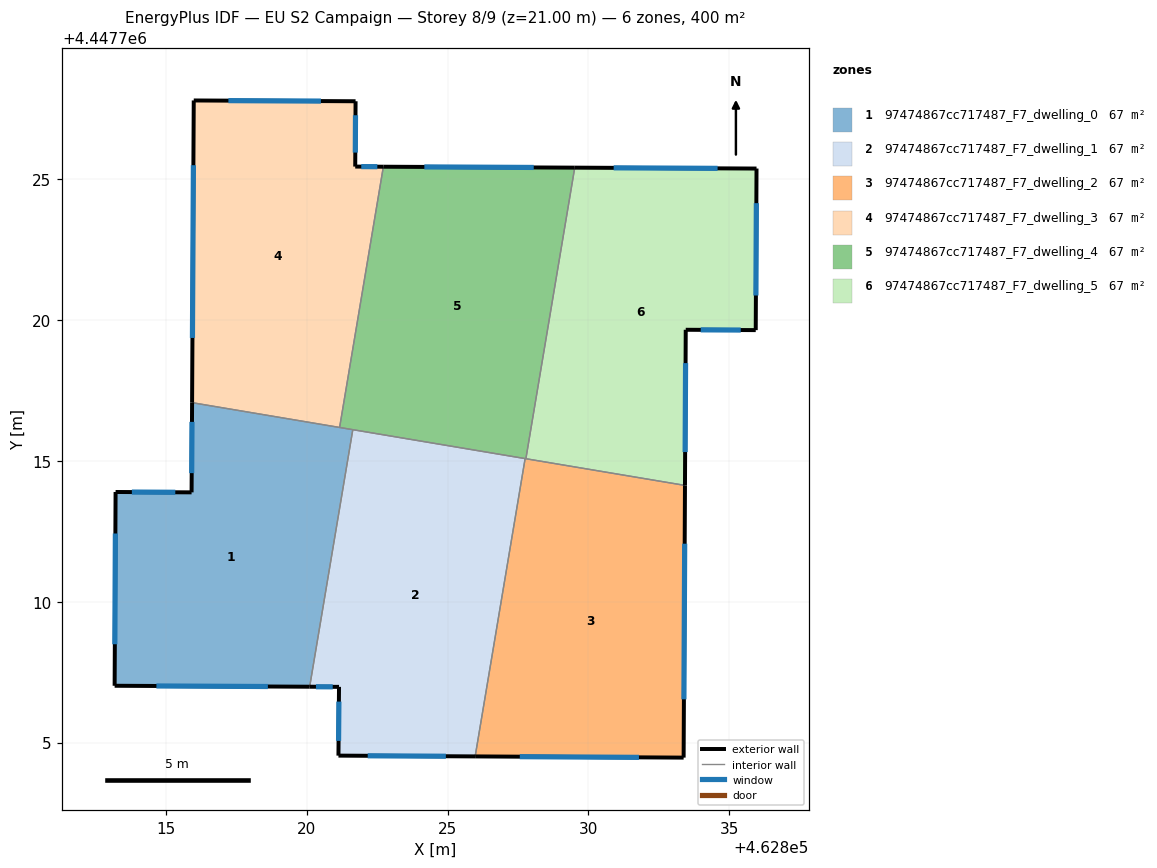
=== STOREY PLAN SPEC (per zone: floor XY polygon, exterior-wall plan segments, windows/doors) ===
zone 1: 97474867cc717487_F7_dwelling_0  (66.7 m²)
  floor: (462821.63, 4447716.11) (462820.10, 4447706.98) (462813.17, 4447707.01) (462813.21, 4447713.90) (462815.91, 4447713.88) (462815.93, 4447717.07)
  exterior wall: (462815.93, 4447717.07) – (462815.91, 4447713.88)  [3.2 m]
    window: (462815.92, 4447716.39) – (462815.91, 4447714.57)  [3.1 m²]
  exterior wall: (462813.17, 4447707.01) – (462820.10, 4447706.98)  [6.9 m]
    window: (462814.66, 4447707.01) – (462818.62, 4447706.99)  [6.8 m²]
  exterior wall: (462813.21, 4447713.90) – (462813.17, 4447707.01)  [6.9 m]
    window: (462813.20, 4447712.42) – (462813.18, 4447708.49)  [6.7 m²]
  exterior wall: (462815.91, 4447713.88) – (462813.21, 4447713.90)  [2.7 m]
    window: (462815.33, 4447713.89) – (462813.79, 4447713.89)  [2.6 m²]
  interior walls: 3
zone 2: 97474867cc717487_F7_dwelling_1  (66.7 m²)
  floor: (462827.75, 4447715.08) (462825.98, 4447704.51) (462821.12, 4447704.53) (462821.14, 4447706.98) (462820.10, 4447706.98) (462821.63, 4447716.11)
  exterior wall: (462821.12, 4447704.53) – (462825.98, 4447704.51)  [4.9 m]
    window: (462822.16, 4447704.53) – (462824.94, 4447704.51)  [4.8 m²]
  exterior wall: (462821.14, 4447706.98) – (462821.12, 4447704.53)  [2.4 m]
    window: (462821.14, 4447706.45) – (462821.13, 4447705.06)  [2.4 m²]
  exterior wall: (462820.10, 4447706.98) – (462821.14, 4447706.98)  [1.0 m]
    window: (462820.33, 4447706.98) – (462820.92, 4447706.98)  [1.0 m²]
  interior walls: 3
zone 3: 97474867cc717487_F7_dwelling_2  (66.7 m²)
  floor: (462833.43, 4447714.13) (462833.38, 4447704.46) (462825.98, 4447704.51) (462827.75, 4447715.08)
  exterior wall: (462833.38, 4447704.46) – (462833.43, 4447714.13)  [9.7 m]
    window: (462833.39, 4447706.53) – (462833.42, 4447712.06)  [9.5 m²]
  exterior wall: (462825.98, 4447704.51) – (462833.38, 4447704.46)  [7.4 m]
    window: (462827.56, 4447704.50) – (462831.80, 4447704.47)  [7.3 m²]
  interior walls: 3
zone 4: 97474867cc717487_F7_dwelling_3  (66.7 m²)
  floor: (462821.73, 4447727.77) (462821.72, 4447725.45) (462822.72, 4447725.45) (462821.16, 4447716.19) (462815.93, 4447717.07) (462815.98, 4447727.80)
  exterior wall: (462815.98, 4447727.80) – (462815.93, 4447717.07)  [10.7 m]
    window: (462815.97, 4447725.50) – (462815.94, 4447719.37)  [10.5 m²]
  exterior wall: (462821.73, 4447727.77) – (462815.98, 4447727.80)  [5.7 m]
    window: (462820.50, 4447727.78) – (462817.22, 4447727.80)  [5.6 m²]
  exterior wall: (462821.72, 4447725.45) – (462821.73, 4447727.77)  [2.3 m]
    window: (462821.72, 4447725.95) – (462821.73, 4447727.28)  [2.3 m²]
  exterior wall: (462822.72, 4447725.45) – (462821.72, 4447725.45)  [1.0 m]
    window: (462822.51, 4447725.45) – (462821.93, 4447725.45)  [1.0 m²]
  interior walls: 2
zone 5: 97474867cc717487_F7_dwelling_4  (66.7 m²)
  floor: (462829.52, 4447725.42) (462827.78, 4447715.08) (462821.16, 4447716.19) (462822.72, 4447725.45)
  exterior wall: (462829.52, 4447725.42) – (462822.72, 4447725.45)  [6.8 m]
    window: (462828.06, 4447725.42) – (462824.17, 4447725.44)  [6.7 m²]
  interior walls: 5
zone 6: 97474867cc717487_F7_dwelling_5  (66.7 m²)
  floor: (462835.97, 4447725.38) (462835.94, 4447719.65) (462833.46, 4447719.66) (462833.43, 4447714.13) (462827.78, 4447715.08) (462829.52, 4447725.42)
  exterior wall: (462833.43, 4447714.13) – (462833.46, 4447719.66)  [5.5 m]
    window: (462833.44, 4447715.31) – (462833.45, 4447718.47)  [5.4 m²]
  exterior wall: (462835.97, 4447725.38) – (462829.52, 4447725.42)  [6.5 m]
    window: (462834.59, 4447725.39) – (462830.90, 4447725.41)  [6.3 m²]
  exterior wall: (462835.94, 4447719.65) – (462835.97, 4447725.38)  [5.7 m]
    window: (462835.95, 4447720.88) – (462835.97, 4447724.15)  [5.6 m²]
  exterior wall: (462833.46, 4447719.66) – (462835.94, 4447719.65)  [2.5 m]
    window: (462833.99, 4447719.66) – (462835.41, 4447719.65)  [2.4 m²]
  interior walls: 2

=== DERIVED (storey summary) ===
Building: EU S2 Campaign
Storey: 8 of 9  (floor level z = 21.00 m)
Storey gross floor area: 399.9 m²
Zones on this storey: 6
  - 97474867cc717487_F7_dwelling_0: floor 66.7 m²; exterior wall 19.7 m (59.1 m²); 4 window(s) 19.3 m²; WWR 32.7%
  - 97474867cc717487_F7_dwelling_1: floor 66.7 m²; exterior wall 8.3 m (25.0 m²); 3 window(s) 8.2 m²; WWR 32.7%
  - 97474867cc717487_F7_dwelling_2: floor 66.7 m²; exterior wall 17.1 m (51.2 m²); 2 window(s) 16.7 m²; WWR 32.7%
  - 97474867cc717487_F7_dwelling_3: floor 66.7 m²; exterior wall 19.8 m (59.4 m²); 4 window(s) 19.4 m²; WWR 32.7%
  - 97474867cc717487_F7_dwelling_4: floor 66.7 m²; exterior wall 6.8 m (20.4 m²); 1 window(s) 6.7 m²; WWR 32.7%
  - 97474867cc717487_F7_dwelling_5: floor 66.7 m²; exterior wall 20.2 m (60.6 m²); 4 window(s) 19.8 m²; WWR 32.7%
Zone adjacency (shared interzone walls):
  - 97474867cc717487_F7_dwelling_0 ↔ 97474867cc717487_F7_dwelling_1
  - 97474867cc717487_F7_dwelling_0 ↔ 97474867cc717487_F7_dwelling_3
  - 97474867cc717487_F7_dwelling_0 ↔ 97474867cc717487_F7_dwelling_4
  - 97474867cc717487_F7_dwelling_1 ↔ 97474867cc717487_F7_dwelling_2
  - 97474867cc717487_F7_dwelling_1 ↔ 97474867cc717487_F7_dwelling_4
  - 97474867cc717487_F7_dwelling_2 ↔ 97474867cc717487_F7_dwelling_4
  - 97474867cc717487_F7_dwelling_2 ↔ 97474867cc717487_F7_dwelling_5
  - 97474867cc717487_F7_dwelling_3 ↔ 97474867cc717487_F7_dwelling_4
  - 97474867cc717487_F7_dwelling_4 ↔ 97474867cc717487_F7_dwelling_5